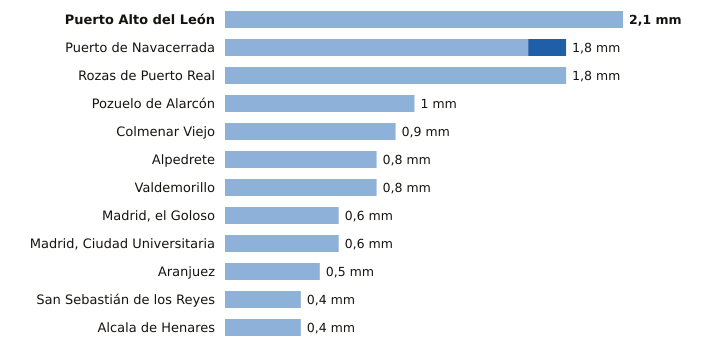

The data file committed next to this chart (first rows):
estacion, provincia, indicativo, mm_6_dias_anteriores, mm_hoy, mm_7_dias, horas_de_hoy
Puerto Alto del León, Madrid, 3266A, 2.1, 0.0, 2.1, 6
Puerto de Navacerrada, Madrid, 2462, 1.6, 0.2, 1.8, 6
Rozas de Puerto Real, Madrid, 3330Y, 1.8, 0.0, 1.8, 4
Pozuelo de Alarcón, Madrid, 3194Y, 1.0, 0.0, 1.0, 5
Colmenar Viejo, Madrid, 3191E, 0.9, 0.0, 0.9, 6
Alpedrete, Madrid, 3268C, 0.8, 0.0, 0.8, 6
Valdemorillo, Madrid, 3343Y, 0.8, 0.0, 0.8, 3
Madrid, el Goloso, Madrid, 3126Y, 0.6, 0.0, 0.6, 6
Madrid, Ciudad Universitaria, Madrid, 3194U, 0.6, 0.0, 0.6, 6
Aranjuez, Madrid, 3100B, 0.5, 0.0, 0.5, 6
San Sebastián de los Reyes, Madrid, 3125Y, 0.4, 0.0, 0.4, 6
Alcala de Henares, Madrid, 3170Y, 0.4, 0.0, 0.4, 5
